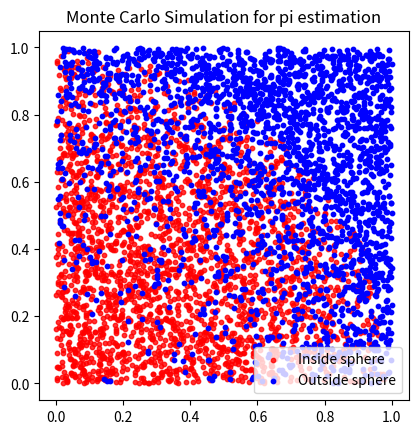

The script that saved this image:
import random
import matplotlib.pyplot as plt

# Number of points inside the sphere
inside_pts = 0
# Total number of random points
total_pts = 5000
in_x, in_y = [], []
out_x, out_y = [], []
# Generate random points
for i in range(total_pts):
    # Random coordinates between 0 and 1
    x= random.random()
    y= random.random()
    z= random.random()
    # whether point lies inside the unit sphere
    if (x**2 + y**2 + z**2) < 1:
        inside_pts += 1
        # Store inside points
        in_x.append(x)
        in_y.append(y)
    else:
        # Store outside points
        out_x.append(x)
        out_y.append(y)

# Estimate pi using Monte Carlo method
pi_est= 6 * inside_pts / total_pts
print("Estimated value of pi =", pi_est)
plt.scatter(in_x, in_y,
            color="red", s=10, alpha=0.8,
            label="Inside sphere")
plt.scatter(out_x, out_y,
            color="blue", s=10,
            label="Outside sphere")
plt.axis("square")
plt.title("Monte Carlo Simulation for pi estimation")
plt.legend()
plt.show()
